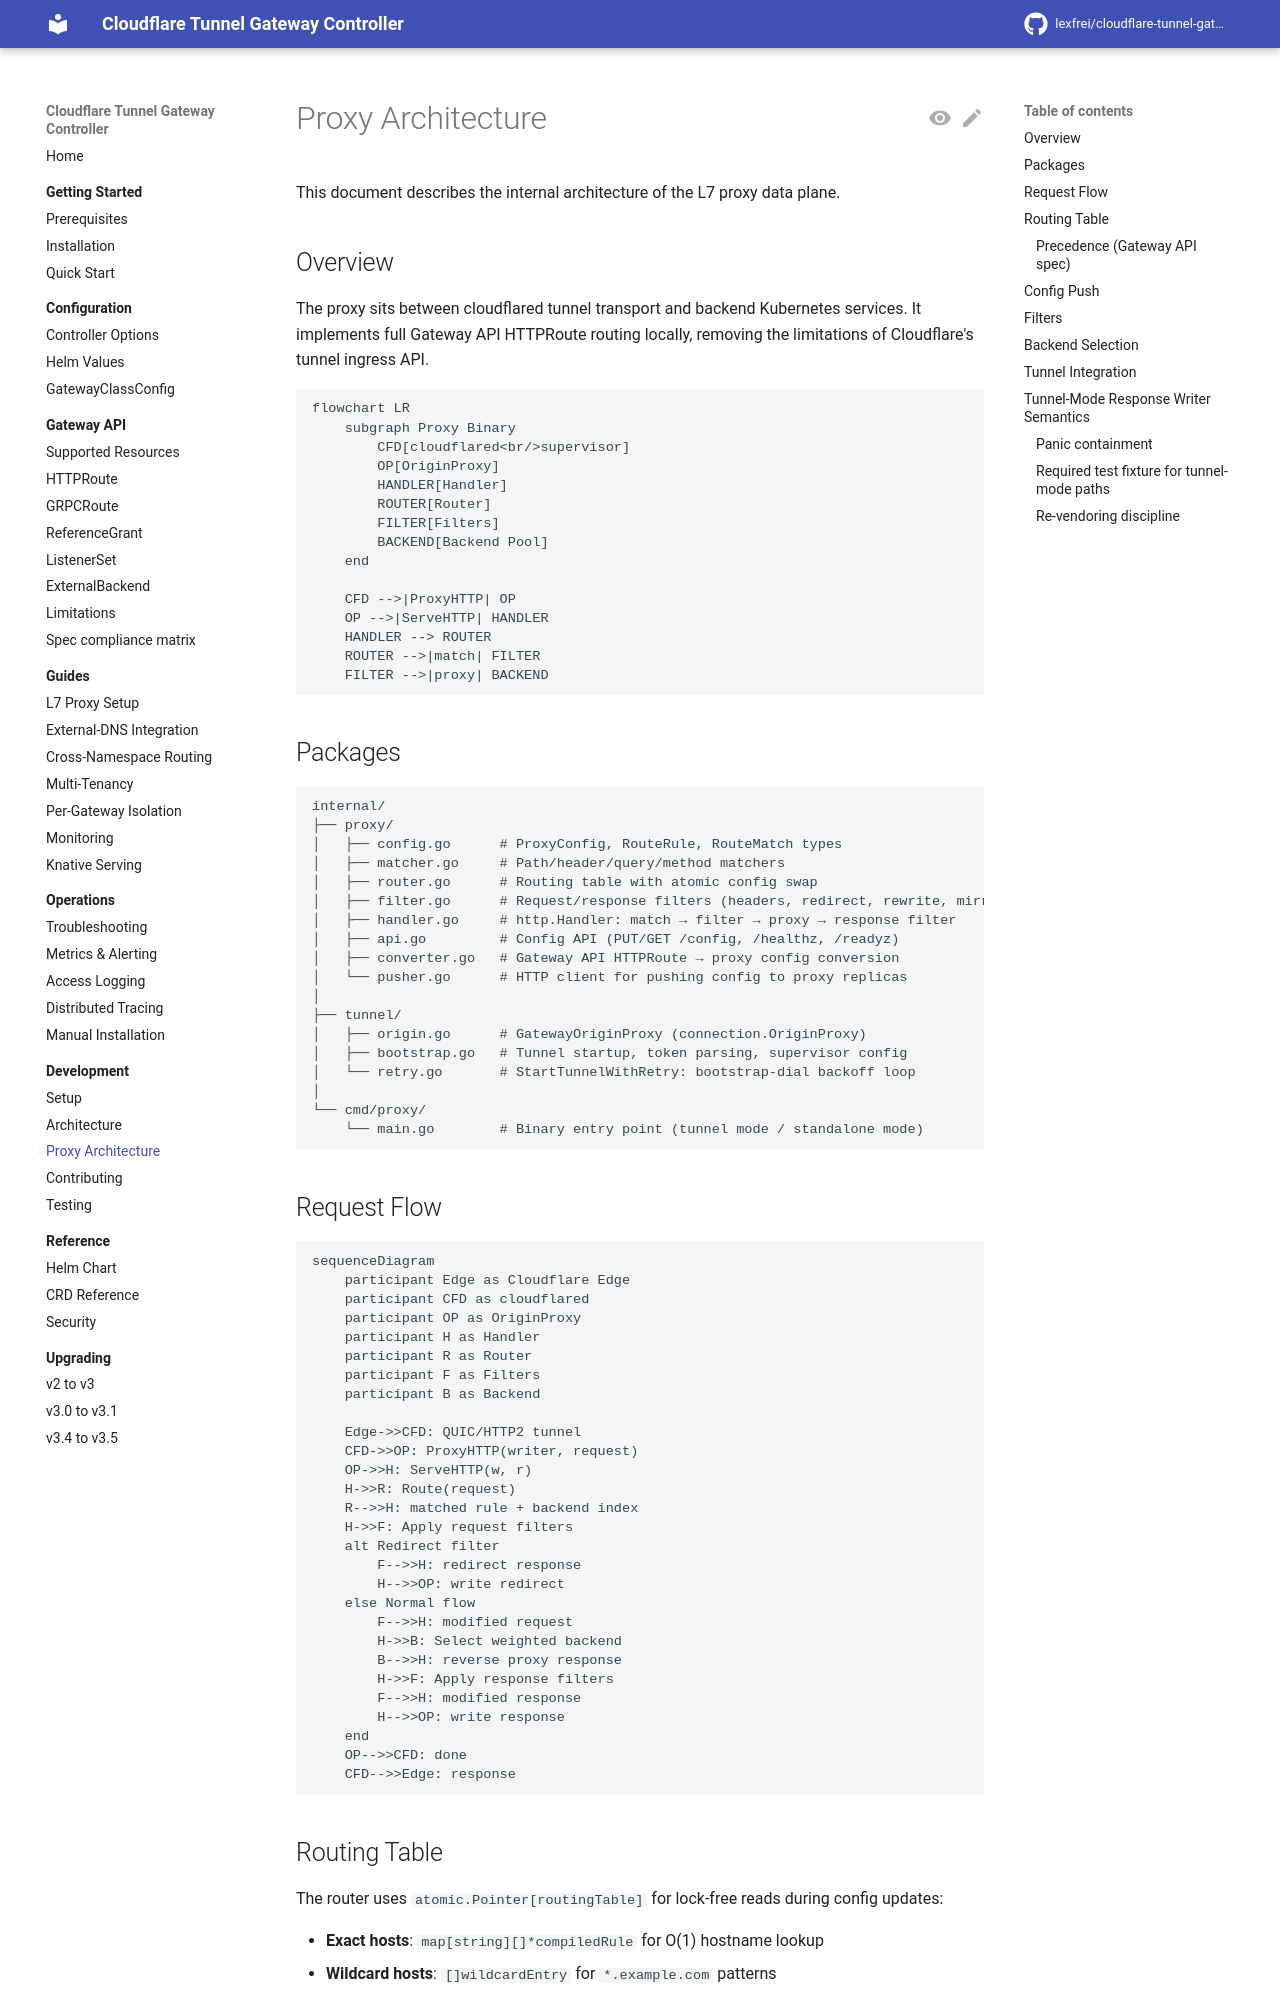

repository: lexfrei/cloudflare-tunnel-gateway-controller · page: 3.5.0/development/proxy-architecture/index.html · generator: mkdocs

# Proxy Architecture

This document describes the internal architecture of the L7 proxy data plane.

## Overview

The proxy sits between cloudflared tunnel transport and backend Kubernetes services. It implements full Gateway API HTTPRoute routing locally, removing the limitations of Cloudflare's tunnel ingress API.

```mermaid
flowchart LR
    subgraph Proxy Binary
        CFD[cloudflared<br/>supervisor]
        OP[OriginProxy]
        HANDLER[Handler]
        ROUTER[Router]
        FILTER[Filters]
        BACKEND[Backend Pool]
    end

    CFD -->|ProxyHTTP| OP
    OP -->|ServeHTTP| HANDLER
    HANDLER --> ROUTER
    ROUTER -->|match| FILTER
    FILTER -->|proxy| BACKEND
```

## Packages

```text
internal/
├── proxy/
│   ├── config.go      # ProxyConfig, RouteRule, RouteMatch types
│   ├── matcher.go     # Path/header/query/method matchers
│   ├── router.go      # Routing table with atomic config swap
│   ├── filter.go      # Request/response filters (headers, redirect, rewrite, mirror)
│   ├── handler.go     # http.Handler: match → filter → proxy → response filter
│   ├── retry.go       # Per-rule backend retries and request-body replay
│   ├── api.go         # Config API (PUT/GET /config, /healthz, /readyz)
│   ├── converter.go   # Gateway API HTTPRoute → proxy config conversion
│   └── pusher.go      # HTTP client for pushing config to proxy replicas
│
├── tunnel/
│   ├── origin.go      # GatewayOriginProxy (connection.OriginProxy)
│   ├── bootstrap.go   # Tunnel startup, token parsing, supervisor config
│   └── retry.go       # StartTunnelWithRetry: bootstrap-dial backoff loop
│
└── cmd/proxy/
    └── main.go        # Binary entry point (tunnel mode / standalone mode)
```

## Request Flow

```mermaid
sequenceDiagram
    participant Edge as Cloudflare Edge
    participant CFD as cloudflared
    participant OP as OriginProxy
    participant H as Handler
    participant R as Router
    participant F as Filters
    participant B as Backend

    Edge->>CFD: QUIC/HTTP2 tunnel
    CFD->>OP: ProxyHTTP(writer, request)
    OP->>H: ServeHTTP(w, r)
    H->>R: Route(request)
    R-->>H: matched rule + backend index
    H->>F: Apply request filters
    alt Redirect filter
        F-->>H: redirect response
        H-->>OP: write redirect
    else Normal flow
        F-->>H: modified request
        H->>B: Select weighted backend
        B-->>H: reverse proxy response
        H->>F: Apply response filters
        F-->>H: modified response
        H-->>OP: write response
    end
    OP-->>CFD: done
    CFD-->>Edge: response
```

## Routing Table

The router uses `atomic.Pointer[routingTable]` for lock-free reads during config updates:

- **Exact hosts**: `map[string][]matchEntry` for O(1) hostname lookup; each rule contributes one entry per match, sorted by precedence
- **Wildcard hosts**: `[]wildcardEntry` for `*.example.com` patterns
- **Default rules**: Fallback rules without hostname
- **Listener owners**: per Gateway, its listeners (hostname, port and scheme) ordered most specific hostname first; a rule carrying listener attachments is skipped for a request whose owning listener it is not attached through. The request's port is the one in `Host`, else 80 or 443 by the scheme in `X-Forwarded-Proto`, and that scheme must equal the listener protocol (listener isolation, `internal/proxy/isolation.go`)

### Precedence (Gateway API spec)

Hostname selects the bucket (exact before wildcard, longest wildcard first). Within a bucket each match is ranked on its own, comparing one criterion at a time (`matchRank` in `internal/proxy/router.go`):

1. GRPCRoute: characters in the service, then in the method (zero for HTTPRoute matches)
2. Path type, HTTPRoute matches only: Exact > Regex > Prefix
3. Longest path value, HTTPRoute matches only
4. Method present
5. Most header matches
6. Most query parameter matches
7. Ties: lower flattened rule index — oldest route, then `{namespace}/{name}`, then rule order

## Config Push

The controller pushes routing config via HTTP:

```text
Controller  ──PUT /config──▶  Proxy Config API
                                    │
                              compile routing table
                                    │
                              atomic.Pointer.Store()
                                    │
                              lock-free reads ◀── request goroutines
```

Config versioning prevents stale updates. Each push includes a monotonically increasing version number; the proxy rejects versions older than current.
